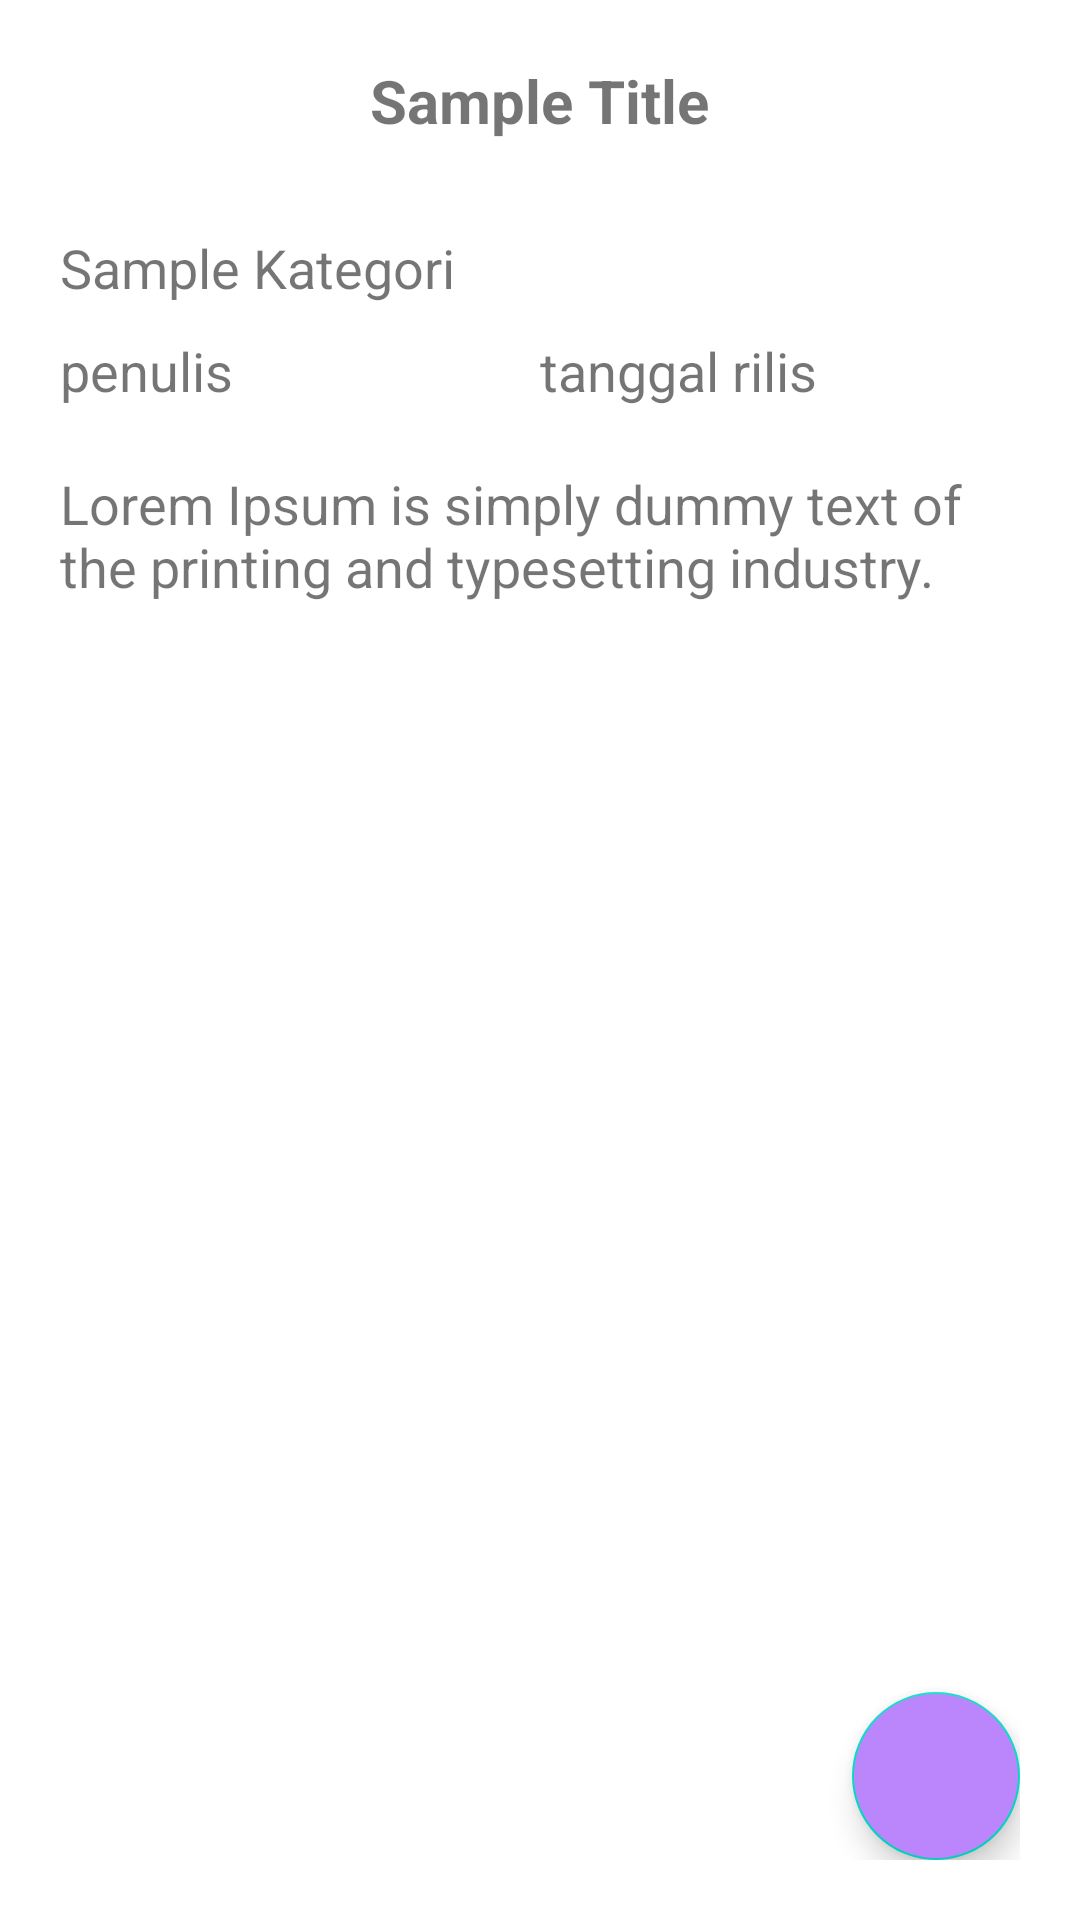

Android layout source for this screen:
<!-- AndroidManifest.xml: application theme Theme.UTS_PPPB -->
<!-- res/layout/activity_detail_berita.xml -->
<?xml version="1.0" encoding="utf-8"?>
<RelativeLayout xmlns:android="http://schemas.android.com/apk/res/android"
    xmlns:app="http://schemas.android.com/apk/res-auto"
    xmlns:tools="http://schemas.android.com/tools"
    android:layout_width="match_parent"
    android:layout_height="match_parent"
    tools:context=".DetailBerita"
    android:orientation="vertical"
    android:padding="20dp">

    <LinearLayout
        android:layout_width="match_parent"
        android:layout_height="match_parent"
        android:orientation="vertical">
        <TextView
            android:id="@+id/txt_judul"
            android:layout_width="wrap_content"
            android:layout_height="wrap_content"
            android:textAlignment="center"
            android:layout_gravity="center_horizontal"
            android:textSize="20sp"
            android:textStyle="bold"
            android:text="Sample Title"/>


        <TextView
            android:id="@+id/txt_kategori"
            android:layout_width="match_parent"
            android:layout_height="wrap_content"
            android:textSize="18sp"
            android:layout_marginTop="30dp"
            android:text="Sample Kategori"/>

        <LinearLayout
            android:layout_width="match_parent"
            android:layout_height="wrap_content">
            <TextView
                android:id="@+id/txt_penulis"
                android:layout_width="match_parent"
                android:layout_height="wrap_content"
                android:textSize="18sp"
                android:text="penulis"
                android:layout_weight="1"
                android:layout_marginTop="10dp"/>
            <TextView
                android:id="@+id/txt_tglrilis"
                android:layout_width="match_parent"
                android:layout_height="wrap_content"
                android:textSize="18sp"
                android:layout_weight="1"
                android:text="tanggal rilis"
                android:layout_marginTop="10dp"/>
        </LinearLayout>

        <ScrollView
            android:layout_width="match_parent"
            android:layout_height="wrap_content"
            android:layout_marginTop="20dp">

            <TextView
                android:id="@+id/txt_konten"
                android:layout_width="match_parent"
                android:layout_height="wrap_content"
                android:textSize="18sp"
                android:text="Lorem Ipsum is simply dummy text of the printing and typesetting industry."
                android:ellipsize="end"/>
        </ScrollView>
    </LinearLayout>
    <com.google.android.material.floatingactionbutton.FloatingActionButton
        android:id="@+id/floatsBtn"
        android:layout_width="wrap_content"
        android:layout_height="wrap_content"
        android:layout_alignParentBottom="true"
        android:layout_alignParentRight="true"
        android:backgroundTint="@color/purple_200"
        android:src="@drawable/ic_baseline_edit_24">
    </com.google.android.material.floatingactionbutton.FloatingActionButton>

</RelativeLayout>
<!-- resources referenced by this layout -->
<resources>
  <style name="Theme.UTS_PPPB" parent="Theme.MaterialComponents.DayNight.DarkActionBar">
          
          <item name="colorPrimary">@color/purple_500</item>
          <item name="colorPrimaryVariant">@color/purple_700</item>
          <item name="colorOnPrimary">@color/white</item>
          
          <item name="colorSecondary">@color/teal_200</item>
          <item name="colorSecondaryVariant">@color/teal_700</item>
          <item name="colorOnSecondary">@color/black</item>
          
          <item name="android:statusBarColor" tools:targetApi="l">?attr/colorPrimaryVariant</item>
          
      </style>
  <!-- not gathered from this repository: default colours our renderer supplied (Android Studio template values) -->
  <color name="purple_200">#FFBB86FC</color>
  <color name="purple_500">#FF6200EE</color>
  <color name="purple_700">#FF3700B3</color>
  <color name="teal_200">#FF03DAC5</color>
  <color name="teal_700">#FF018786</color>
  <color name="black">#FF000000</color>
  <color name="white">#FFFFFFFF</color>
</resources>
